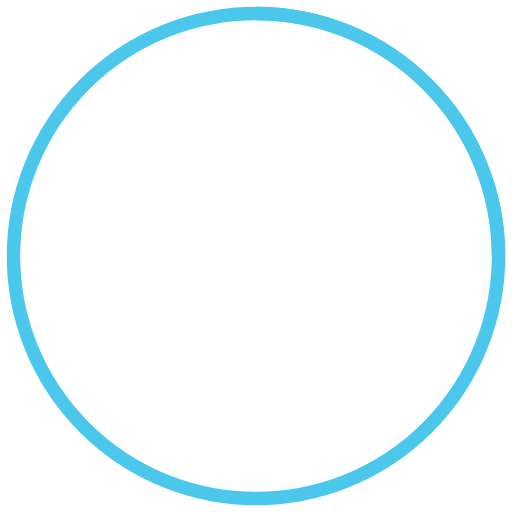
t = 0.00 s
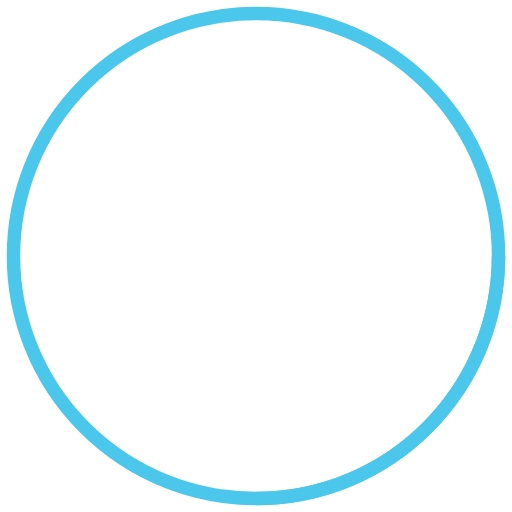
t = 0.25 s
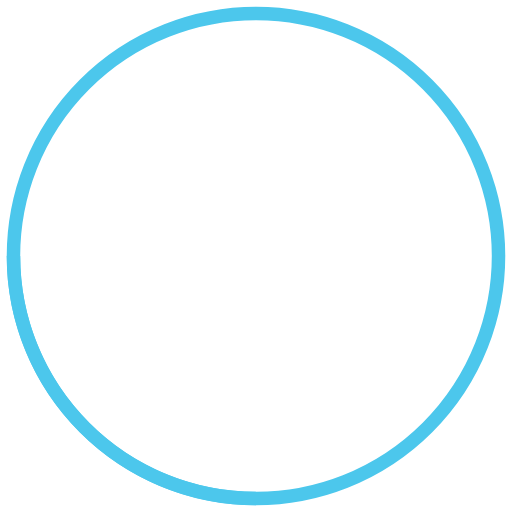
t = 0.50 s
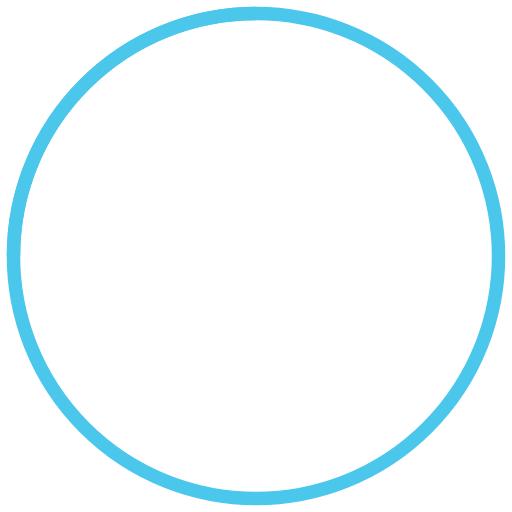
t = 0.75 s

The animated SVG that drew these frames (rendered in a browser with its animation timeline set to each time). Animation: 1 SMIL element (animateTransform=1); one cycle of 1.00 s, repeats indefinitely.

<svg viewBox="0 0 38 38" xmlns="http://www.w3.org/2000/svg" stroke="#4cc7ec"><g transform="translate(1 1)" fill="none"><circle cx="18" cy="18" r="18"/><path d="M36 18c0-9.94-8.06-18-18-18"><animateTransform attributeName="transform" type="rotate" from="0 18 18" to="360 18 18" dur="1s" repeatCount="indefinite"/></path></g></svg>